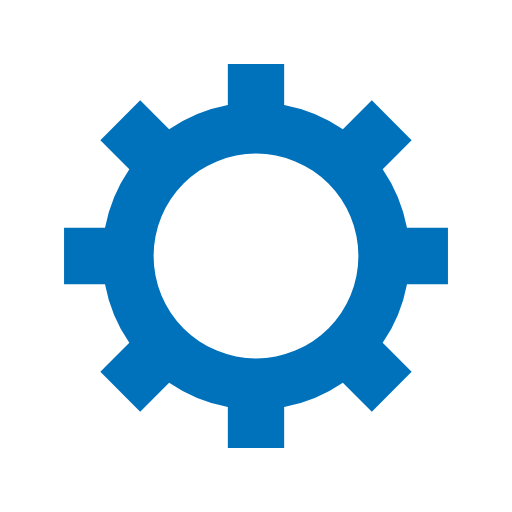
t = 0.00 s
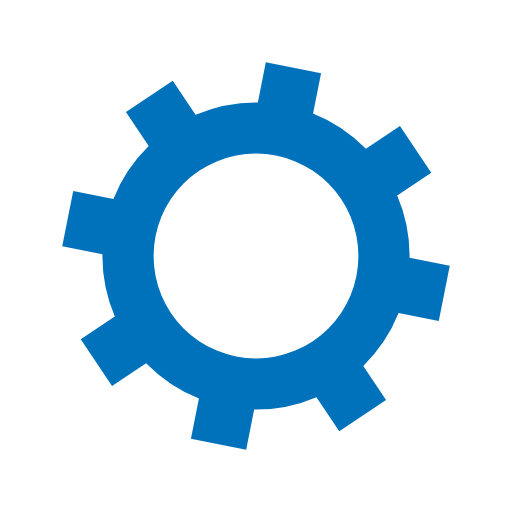
t = 0.05 s
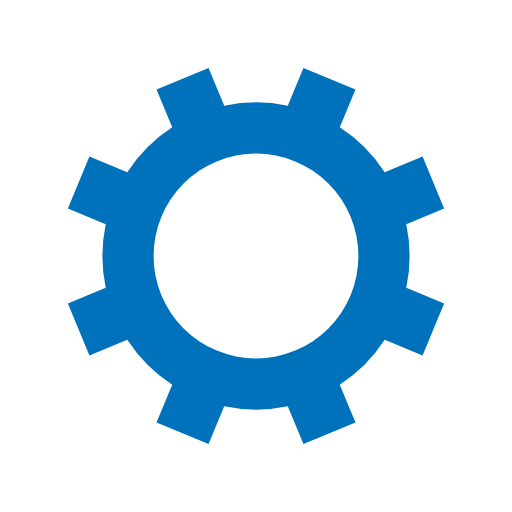
t = 0.10 s
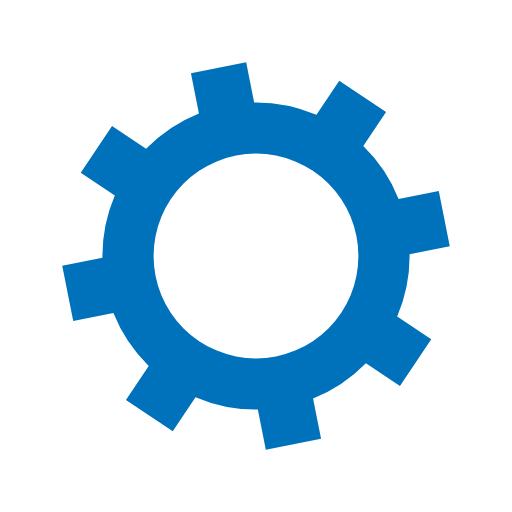
t = 0.15 s

The animated SVG that drew these frames (rendered in a browser with its animation timeline set to each time). Animation: 1 SMIL element (animateTransform=1); one cycle of 0.20 s, repeats indefinitely.

<?xml version="1.0" encoding="utf-8"?>
<svg xmlns="http://www.w3.org/2000/svg" xmlns:xlink="http://www.w3.org/1999/xlink" style="margin: auto; background: rgb(255, 255, 255); display: block; shape-rendering: auto;" width="200px" height="200px" viewBox="0 0 100 100" preserveAspectRatio="xMidYMid">
<g transform="translate(50 50)">
<g>
<animateTransform attributeName="transform" type="rotate" values="0;45" keyTimes="0;1" dur="0.2s" repeatCount="indefinite"></animateTransform><path d="M29.491524206117255 -5.5 L37.491524206117255 -5.5 L37.491524206117255 5.5 L29.491524206117255 5.5 A30 30 0 0 1 24.742744050198738 16.964569457146712 L24.742744050198738 16.964569457146712 L30.399598299691117 22.621423706639092 L22.621423706639096 30.399598299691114 L16.964569457146716 24.742744050198734 A30 30 0 0 1 5.5 29.491524206117255 L5.5 29.491524206117255 L5.5 37.491524206117255 L-5.499999999999997 37.491524206117255 L-5.499999999999997 29.491524206117255 A30 30 0 0 1 -16.964569457146705 24.742744050198738 L-16.964569457146705 24.742744050198738 L-22.621423706639085 30.399598299691117 L-30.399598299691117 22.621423706639092 L-24.742744050198738 16.964569457146712 A30 30 0 0 1 -29.491524206117255 5.500000000000009 L-29.491524206117255 5.500000000000009 L-37.491524206117255 5.50000000000001 L-37.491524206117255 -5.500000000000001 L-29.491524206117255 -5.500000000000002 A30 30 0 0 1 -24.742744050198738 -16.964569457146705 L-24.742744050198738 -16.964569457146705 L-30.399598299691117 -22.621423706639085 L-22.621423706639092 -30.399598299691117 L-16.964569457146712 -24.742744050198738 A30 30 0 0 1 -5.500000000000011 -29.491524206117255 L-5.500000000000011 -29.491524206117255 L-5.500000000000012 -37.491524206117255 L5.499999999999998 -37.491524206117255 L5.5 -29.491524206117255 A30 30 0 0 1 16.964569457146702 -24.74274405019874 L16.964569457146702 -24.74274405019874 L22.62142370663908 -30.39959829969112 L30.399598299691117 -22.6214237066391 L24.742744050198738 -16.964569457146716 A30 30 0 0 1 29.491524206117255 -5.500000000000013 M0 -20A20 20 0 1 0 0 20 A20 20 0 1 0 0 -20" fill="#0072bc"></path></g></g>
<!-- [ldio] generated by https://loading.io/ --></svg>
